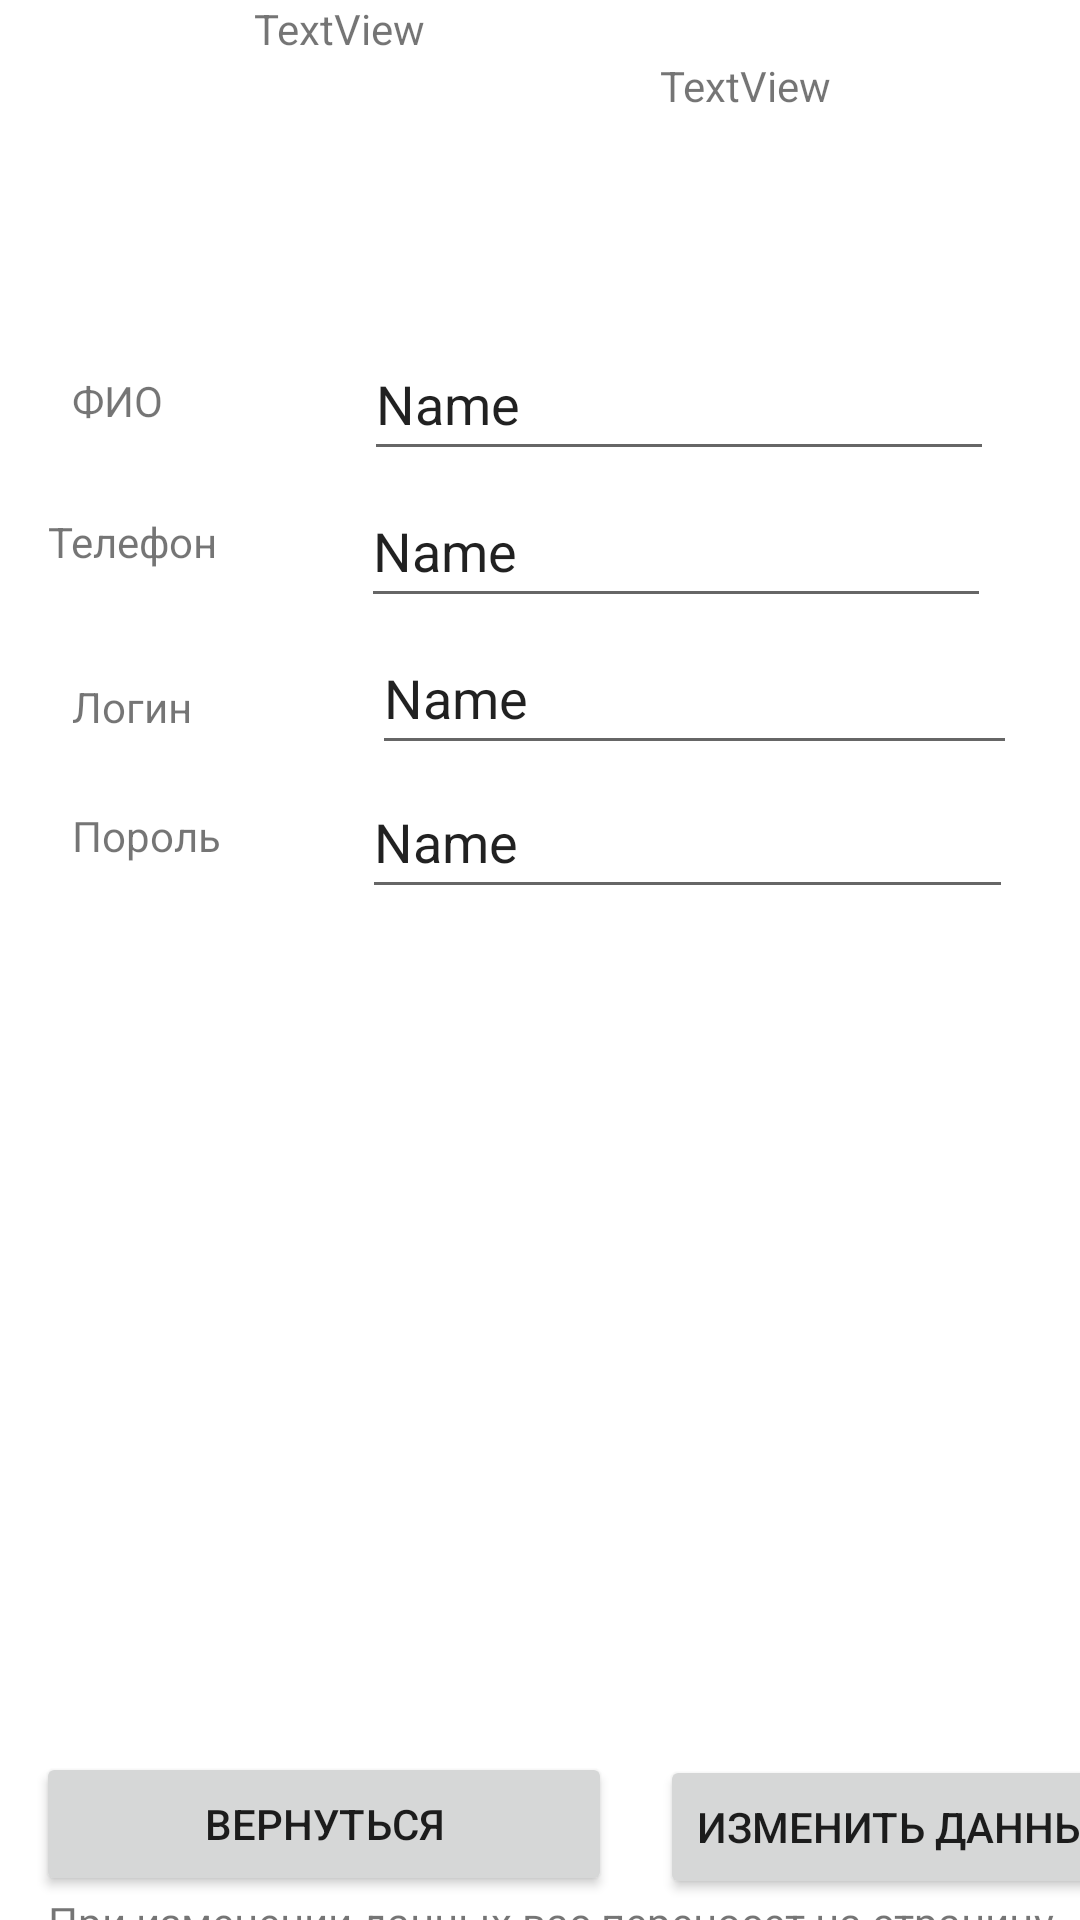

Here is an Android app screen rendered from its layout file. Give the layout XML and the strings, colors and styles it references.
<!-- AndroidManifest.xml: application theme Theme.Hotel_2 -->
<!-- res/layout/activity_lich_kab.xml -->
<?xml version="1.0" encoding="utf-8"?>
<androidx.constraintlayout.widget.ConstraintLayout xmlns:android="http://schemas.android.com/apk/res/android"
    xmlns:app="http://schemas.android.com/apk/res-auto"
    xmlns:tools="http://schemas.android.com/tools"
    android:layout_width="match_parent"
    android:layout_height="match_parent"
    tools:context=".Lich_kab">

    <LinearLayout
        android:id="@+id/linearLayout2"
        android:layout_width="412dp"
        android:layout_height="72dp"
        android:orientation="horizontal"
        app:layout_constraintStart_toStartOf="parent"
        app:layout_constraintTop_toTopOf="parent">

        <ImageView
            android:id="@+id/imageView6"
            android:layout_width="169dp"
            android:layout_height="72dp"
            android:layout_weight="1"
            app:srcCompat="@drawable/ic_launcher_foreground" />

        <LinearLayout
            android:layout_width="match_parent"
            android:layout_height="72dp"
            android:layout_weight="1"
            android:orientation="vertical">

            <TextView
                android:id="@+id/textView41"
                android:layout_width="match_parent"
                android:layout_height="wrap_content"
                android:text="TextView" />

            <TextView
                android:id="@+id/textView21"
                android:layout_width="match_parent"
                android:layout_height="match_parent"
                android:text="TextView"
                android:textAlignment="center"
                android:textAllCaps="false" />
        </LinearLayout>

    </LinearLayout>

    <TextView
        android:id="@+id/textView35"
        android:layout_width="wrap_content"
        android:layout_height="wrap_content"
        android:layout_marginStart="24dp"
        android:layout_marginTop="52dp"
        android:text="ФИО"
        app:layout_constraintStart_toStartOf="parent"
        app:layout_constraintTop_toBottomOf="@+id/linearLayout2" />

    <TextView
        android:id="@+id/textView36"
        android:layout_width="wrap_content"
        android:layout_height="wrap_content"
        android:layout_marginStart="16dp"
        android:layout_marginTop="28dp"
        android:text="Телефон"
        app:layout_constraintStart_toStartOf="parent"
        app:layout_constraintTop_toBottomOf="@+id/textView35" />

    <TextView
        android:id="@+id/textView37"
        android:layout_width="wrap_content"
        android:layout_height="wrap_content"
        android:layout_marginStart="24dp"
        android:layout_marginTop="36dp"
        android:text="Логин"
        app:layout_constraintStart_toStartOf="parent"
        app:layout_constraintTop_toBottomOf="@+id/textView36" />

    <TextView
        android:id="@+id/textView38"
        android:layout_width="wrap_content"
        android:layout_height="wrap_content"
        android:layout_marginStart="24dp"
        android:layout_marginTop="24dp"
        android:text="Пороль"
        app:layout_constraintStart_toStartOf="parent"
        app:layout_constraintTop_toBottomOf="@+id/textView37" />

    <EditText
        android:id="@+id/fio_2"
        android:layout_width="wrap_content"
        android:layout_height="wrap_content"
        android:layout_marginStart="67dp"
        android:layout_marginTop="37dp"
        android:ems="10"
        android:inputType="textPersonName"
        android:minHeight="48dp"
        android:text="Name"
        app:layout_constraintStart_toEndOf="@+id/textView35"
        app:layout_constraintTop_toBottomOf="@+id/linearLayout2" />

    <EditText
        android:id="@+id/tel_2"
        android:layout_width="wrap_content"
        android:layout_height="wrap_content"
        android:layout_marginStart="48dp"
        android:layout_marginTop="1dp"
        android:ems="10"
        android:inputType="textPersonName"
        android:minHeight="48dp"
        android:text="Name"
        app:layout_constraintStart_toEndOf="@+id/textView36"
        app:layout_constraintTop_toBottomOf="@+id/fio_2" />

    <EditText
        android:id="@+id/log_2"
        android:layout_width="215dp"
        android:layout_height="48dp"
        android:layout_marginStart="60dp"
        android:layout_marginTop="1dp"
        android:ems="10"
        android:inputType="textPersonName"
        android:minHeight="48dp"
        android:text="Name"
        app:layout_constraintStart_toEndOf="@+id/textView37"
        app:layout_constraintTop_toBottomOf="@+id/tel_2" />

    <EditText
        android:id="@+id/porol_2"
        android:layout_width="217dp"
        android:layout_height="48dp"
        android:layout_marginStart="47dp"
        android:ems="10"
        android:inputType="textPersonName"
        android:minHeight="48dp"
        android:text="Name"
        app:layout_constraintStart_toEndOf="@+id/textView38"
        app:layout_constraintTop_toBottomOf="@+id/log_2" />

    <Button
        android:id="@+id/button15"
        android:layout_width="192dp"
        android:layout_height="48dp"
        android:layout_marginStart="12dp"
        android:layout_marginTop="296dp"
        android:onClick="Back_1"
        android:text="Вернуться"
        app:layout_constraintStart_toStartOf="parent"
        app:layout_constraintTop_toBottomOf="@+id/textView38" />

    <Button
        android:id="@+id/button16"
        android:layout_width="wrap_content"
        android:layout_height="wrap_content"
        android:layout_marginStart="16dp"
        android:layout_marginTop="282dp"
        android:onClick="Back"
        android:text="Изменить данные"
        app:layout_constraintStart_toEndOf="@+id/button15"
        app:layout_constraintTop_toBottomOf="@+id/porol_2" />

    <TextView
        android:id="@+id/textView39"
        android:layout_width="wrap_content"
        android:layout_height="wrap_content"
        android:layout_marginStart="16dp"
        android:layout_marginTop="328dp"
        android:text="При изменении данных вас переносет на страницу входа"
        app:layout_constraintStart_toStartOf="parent"
        app:layout_constraintTop_toBottomOf="@+id/porol_2" />

</androidx.constraintlayout.widget.ConstraintLayout>
<!-- resources referenced by this layout -->
<resources>
  <style name="Theme.Hotel_2" parent="Theme.MaterialComponents.DayNight.DarkActionBar">
          
          <item name="colorPrimary">@color/purple_500</item>
          <item name="colorPrimaryVariant">@color/purple_700</item>
          <item name="colorOnPrimary">@color/white</item>
          
          <item name="colorSecondary">@color/teal_200</item>
          <item name="colorSecondaryVariant">@color/teal_700</item>
          <item name="colorOnSecondary">@color/black</item>
          
          <item name="android:statusBarColor">?attr/colorPrimaryVariant</item>
          
      </style>
  <!-- not gathered from this repository: default colours our renderer supplied (Android Studio template values) -->
  <color name="purple_500">#FF6200EE</color>
  <color name="purple_700">#FF3700B3</color>
  <color name="teal_200">#FF03DAC5</color>
  <color name="teal_700">#FF018786</color>
  <color name="black">#FF000000</color>
  <color name="white">#FFFFFFFF</color>
</resources>
